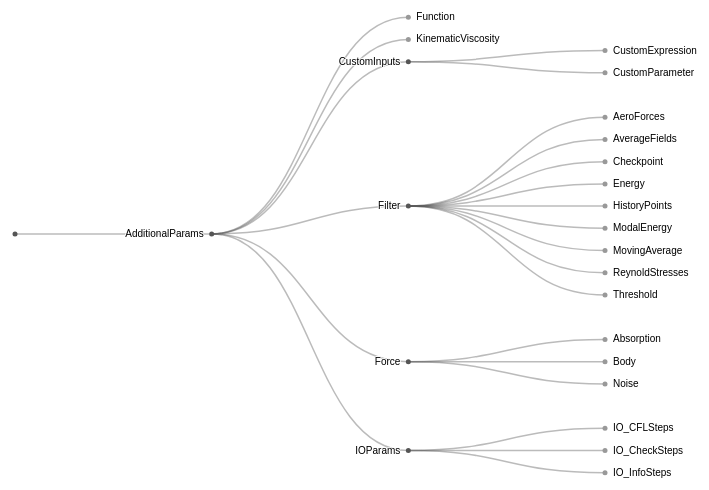
D3 v4 page, settled after 360 driven frames (6 s of simulated time); the page loaded 1 data file(s).



var svg = d3.select("svg"),
    width = +svg.attr("width"),
    height = +svg.attr("height"),
    g = svg.append("g").attr("transform", "translate(40,0)");

var tree = d3.tree()
    .size([height, width - 160]);

var stratify = d3.stratify()
    .parentId(function(d) { return d.id.substring(0, d.id.lastIndexOf(".")); });

d3.csv("data/AdditionalParam.csv", function(error, data) {
  if (error) throw error;

  var root = stratify(data)
      .sort(function(a, b) { return (a.height - b.height) || a.id.localeCompare(b.id); });

  var link = g.selectAll(".link")
    .data(tree(root).links())
    .enter().append("path")
      .attr("class", "link")
      .attr("d", d3.linkHorizontal()
          .x(function(d) { return d.y; })
          .y(function(d) { return d.x; }));

  var node = g.selectAll(".node")
    .data(root.descendants())
    .enter().append("g")
      .attr("class", function(d) { return "node" + (d.children ? " node--internal" : " node--leaf"); })
      .attr("transform", function(d) { return "translate(" + d.y + "," + d.x + ")"; })

  node.append("circle")
      .attr("r", 2.5);

  node.append("text")
      .attr("dy", 3)
      .attr("x", function(d) { return d.children ? -8 : 8; })
      .style("text-anchor", function(d) { return d.children ? "end" : "start"; })
      .text(function(d) { return d.id.substring(d.id.lastIndexOf(".") + 1); });
});



### data: data/AdditionalParam.csv
id, value
.AdditionalParams, 
.AdditionalParams.KinematicViscosity, 
.AdditionalParams.IOParams, 
.AdditionalParams.IOParams.IO_CFLSteps, 
.AdditionalParams.IOParams.IO_CheckSteps, 
.AdditionalParams.IOParams.IO_InfoSteps, 
.AdditionalParams.CustomInputs, 
.AdditionalParams.CustomInputs.CustomExp…, 
.AdditionalParams.CustomInputs.CustomPar…, 
.AdditionalParams.Filter, 
.AdditionalParams.Filter.AeroForces, 
.AdditionalParams.Filter.AverageFields, 
.AdditionalParams.Filter.Checkpoint, 
.AdditionalParams.Filter.Energy, 
.AdditionalParams.Filter.HistoryPoints, 
.AdditionalParams.Filter.ModalEnergy, 
.AdditionalParams.Filter.MovingAverage, 
.AdditionalParams.Filter.ReynoldStresses, 
.AdditionalParams.Filter.Threshold, 
.AdditionalParams.Force, 
.AdditionalParams.Force.Absorption, 
.AdditionalParams.Force.Body, 
.AdditionalParams.Force.Noise, 
.AdditionalParams.Function, 